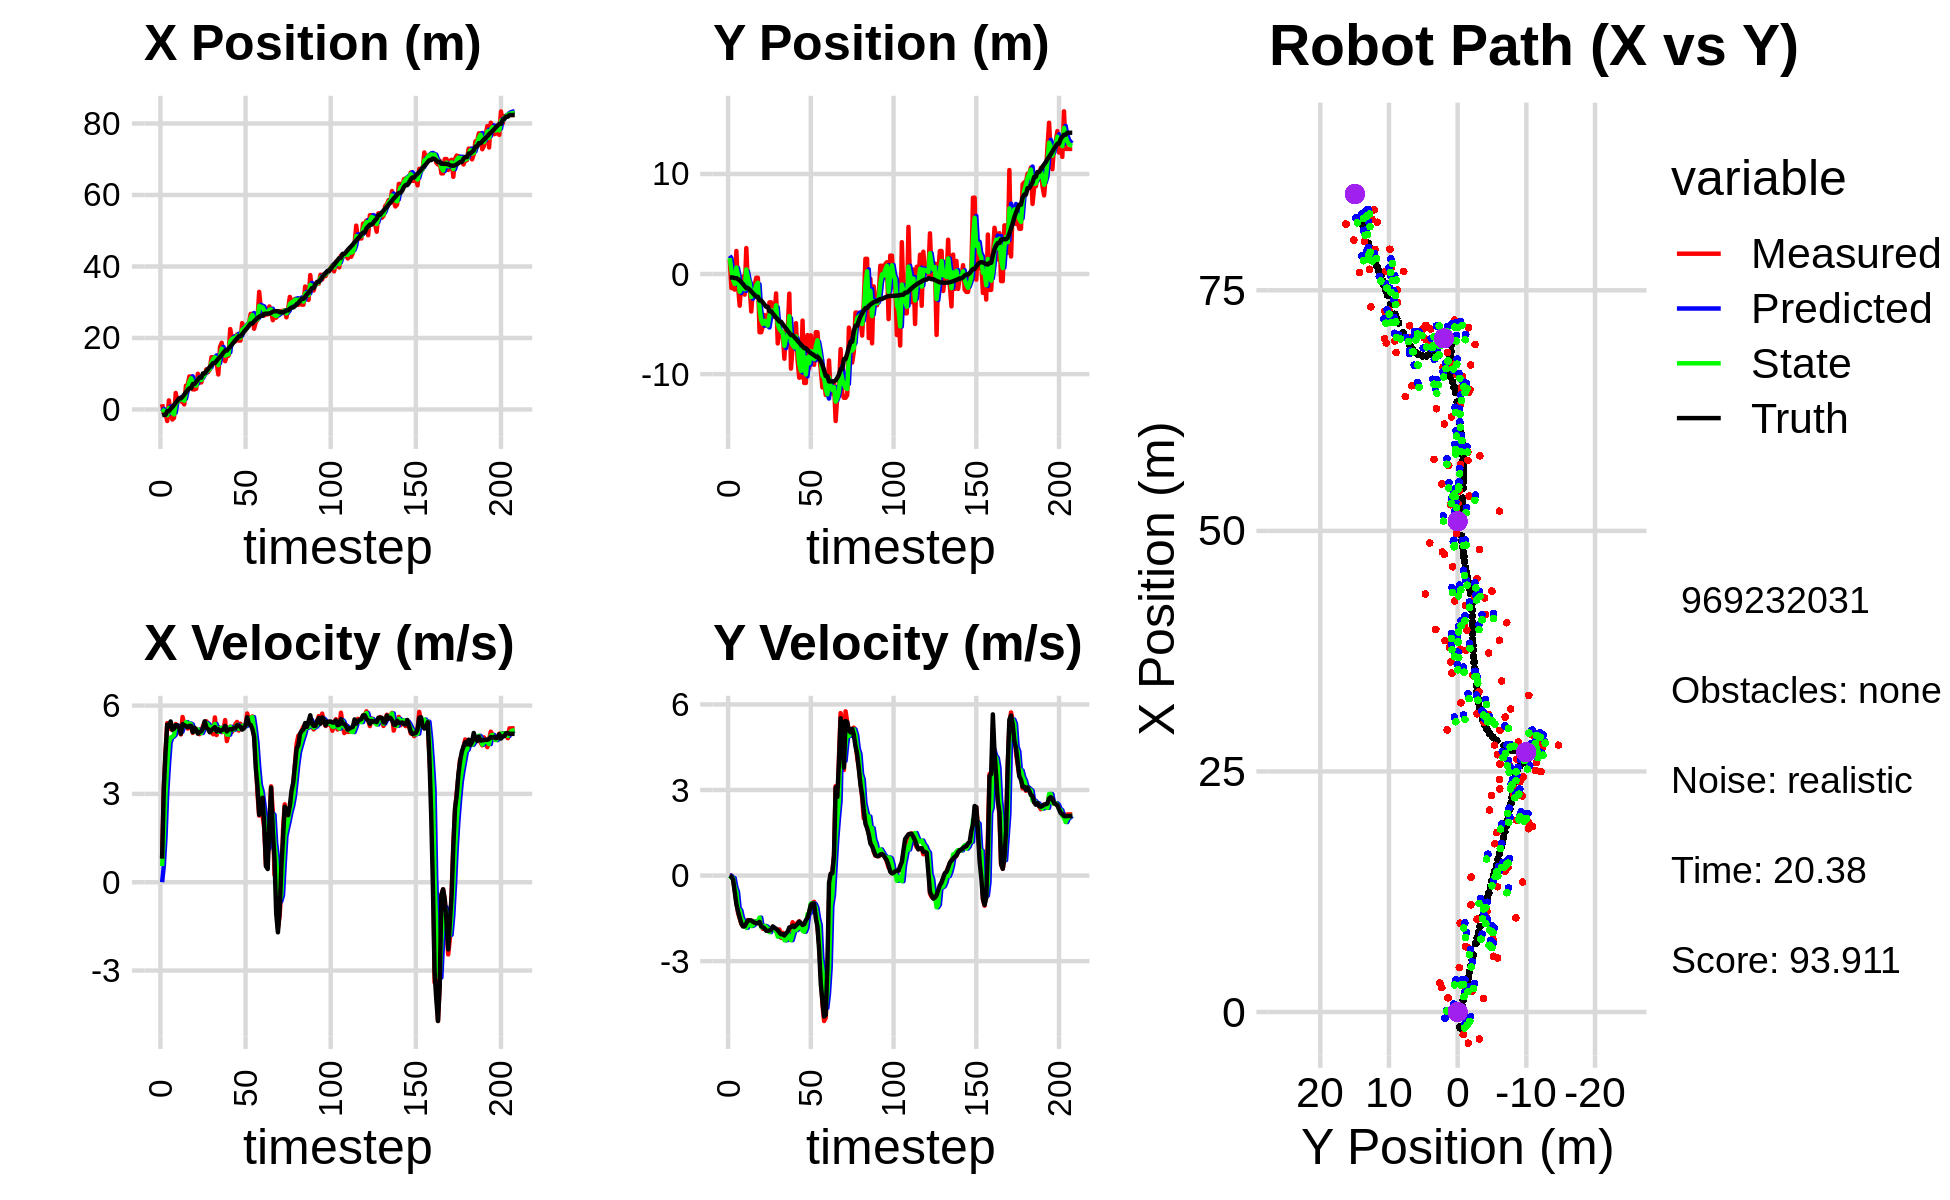

The table this chart was drawn from, first rows:
-1.034725666006755640e+00, 5.303102969751575912e+00, 0.000000000000000000e+00, 0.000000000000000000e+00, 0.000000000000000000e+00, 0.000000000000000000e+00, 0.000000000000000000e+00, 0.000000000000000000e+00, -6.234471275659954070e-01, 1.832756788565623296e+00, 0.000000000000000000e+00, 0.000000000000000000e+00, -1.640615344410705445e+00, -3.460206978045066162e-01, 0.000000000000000000e+00, 0.000000000000000000e+00, 0.000000000000000000e+00, -1.004800797090865672e-04
1.470104813536106114e+00, 1.403684830253391080e+00, 8.239999838660829745e-01, -1.678104595868098602e-04, -6.234471275659954070e-01, 1.832756788565623296e+00, 0.000000000000000000e+00, 0.000000000000000000e+00, 1.162051209063812429e-01, 1.591573584327047985e+00, 5.478287144227891314e-01, -6.849192631774461346e-03, -1.637323260585548113e+00, -3.460209617856524478e-01, 8.000000000000000444e-01, 0.000000000000000000e+00, 8.000000119209289551e-01, 2.036534715443849564e-04
-9.940792918611442985e-01, -1.402832692644463197e+00, 3.193000011986875997e+00, -6.502655460722541695e-04, 1.709879923486601616e-01, 1.590888665063870500e+00, 5.478287144227891314e-01, -6.849192631774461346e-03, -3.590772674189127711e-01, 3.807596846599730078e-01, 1.522809022689108005e+00, -6.764448888723938180e-02, -1.500871539391910092e+00, -3.463277272875077695e-01, 3.200000000000000178e+00, -3.799999999999999906e-02, 3.200000047683715820e+00, 2.036534715443849564e-04
-9.940792918611442985e-01, -1.402832692644463197e+00, 4.378769192330464577e+00, -1.038333414663170085e-01, -2.067963651500019651e-01, 3.739952357712490461e-01, 1.522809022689108005e+00, -6.764448888723938180e-02, -5.235194541363563658e-01, -5.741776145203989490e-01, 3.017307898772183972e+00, -8.982772629957355703e-02, -1.500871539391910092e+00, -3.463277272875077695e-01, 4.397999999999999687e+00, -1.419999999999999873e-01, 4.400000095367431641e+00, 2.370846271514892578e-02
-3.233046174304386788e+00, -1.558831985869027159e+00, 5.403131491234795192e+00, -4.976418106799374019e-01, -2.217886642591379576e-01, -5.831603871503563408e-01, 3.017307898772183972e+00, -8.982772629957355703e-02, -1.646993329965218189e+00, -9.912220278323280453e-01, 3.959609501928766040e+00, -4.043790468094549118e-01, -4.615763429947640772e-01, -4.095529780628605065e-01, 5.354000000000000092e+00, -5.659999999999999476e-01, 5.383999824523925781e+00, 9.184336662292480469e-02
2.538213610114786967e+00, 2.305150344302216769e+00, 5.250711394233281482e+00, -9.159306967098240770e-01, -1.251032379772341496e+00, -1.031659932513273592e+00, 3.959609501928766040e+00, -4.043790468094549118e-01, 3.665139045151533104e-01, 6.529219550779072900e-01, 4.734791745373848393e+00, -5.769071227409481306e-01, -4.615763429947640772e-01, -4.095529780628605065e-01, 5.299000000000000377e+00, -1.000000000000000000e+00, 5.392000198364257812e+00, 1.727016270160675049e-01
-9.504750972907435314e-01, -1.155538337220813450e+00, 5.207305680613842469e+00, -1.299483610598743510e+00, 8.399930790525381719e-01, 5.952312428038124548e-01, 4.734791745373848393e+00, -5.769071227409481306e-01, -2.128723391157938405e-02, -1.571822945771297331e-01, 4.913889667699534947e+00, -1.145084752371810399e+00, 1.526929137533912240e-01, -5.126209420020134688e-01, 5.461000000000000298e+00, -1.249000000000000110e+00, 5.602000236511230469e+00, 2.445551753044128418e-01
-2.811255335717909531e+00, -3.163307921622787955e+00, 5.166681671553700284e+00, -1.499933910615848687e+00, 4.701017328583741439e-01, -2.716907698143107841e-01, 4.913889667699534947e+00, -1.145084752371810399e+00, -9.779849004132472601e-01, -1.769028869664729386e+00, 4.943379360907115938e+00, -1.220232786782720957e+00, 6.703854793633583498e-01, -6.362552797485456768e-01, 5.182000000000000384e+00, -1.471000000000000085e+00, 5.386000156402587891e+00, 2.825423777103424072e-01
-2.343688607768664944e+00, -8.162386407984386638e-01, 5.145020298352313226e+00, -1.688487700994876439e+00, -4.836469643225356219e-01, -1.891052148343001393e+00, 4.943379360907115938e+00, -1.220232786782720957e+00, -1.374130544144758215e+00, -1.387771671664241424e+00, 5.003701874847182651e+00, -1.486116124653894088e+00, 1.268121838474790763e+00, -8.077286042522046072e-01, 5.216999999999999638e+00, -1.679999999999999938e+00, 5.480000019073486328e+00, 3.171045184135437012e-01
4.614701628670296429e+00, -2.366817452834319990e-01, 5.374954822986353520e+00, -1.763947387131200140e+00, -8.737603566600399274e-01, -1.536383284129630766e+00, 5.003701874847182651e+00, -1.486116124653894088e+00, 1.592336861638105283e+00, -9.062569170216122627e-01, 5.332452409568629648e+00, -1.596851313915766291e+00, 1.875211834710766912e+00, -1.004405246558331966e+00, 5.336000000000000298e+00, -1.786000000000000032e+00, 5.626999855041503906e+00, 3.171045184135437012e-01
2.134092718275373279e+00, -2.060249076311608363e+00, 5.260604232754654497e+00, -1.768769409358052380e+00, 2.125582102594968159e+00, -1.065942048413188958e+00, 5.332452409568629648e+00, -1.596851313915766291e+00, 2.126993736699432702e+00, -1.512880980579836665e+00, 5.300137688542973180e+00, -1.765753350724557746e+00, 2.487619518957105313e+00, -1.210086808535571601e+00, 5.326999999999999957e+00, -1.776000000000000023e+00, 5.614999771118164062e+00, 3.243546783924102783e-01
3.015198133908725708e+00, 2.592956735790942435e+00, 5.146474851069810619e+00, -1.667901362882416416e+00, 2.657007505553730109e+00, -1.689456315652292373e+00, 5.300137688542973180e+00, -1.765753350724557746e+00, 2.818515040430299656e+00, 4.591781523840452461e-01, 5.235978063207130440e+00, -1.826809588536404627e+00, 3.090597271374369903e+00, -1.406257198411195786e+00, 5.240000000000000213e+00, -1.673000000000000043e+00, 5.500000000000000000e+00, 3.134051561355590820e-01
2.247354030110086498e+00, -1.192973600565602643e+00, 5.021121961014499924e+00, -1.560415704068403242e+00, 3.342112846751012611e+00, 2.764971935304048056e-01, 5.235978063207130440e+00, -1.826809588536404627e+00, 2.816765883187365205e+00, -4.084790996207245950e-01, 5.117165321846945503e+00, -1.726184523231834245e+00, 3.090597271374369903e+00, -1.406257198411195786e+00, 5.046000000000000263e+00, -1.570000000000000062e+00, 5.284999847412109375e+00, 3.013083040714263916e-01
2.247354030110086498e+00, -1.192973600565602643e+00, 5.612520123829778385e+00, -1.635645479399269409e+00, 3.328482415372059577e+00, -5.810975519439079973e-01, 5.117165321846945503e+00, -1.726184523231834245e+00, 2.839428264648608202e+00, -8.780410546850349052e-01, 5.325095546356631182e+00, -1.683055477706667302e+00, 3.572782635603438450e+00, -1.556093142660083473e+00, 5.371999999999999886e+00, -1.566999999999999948e+00, 5.596000194549560547e+00, 2.835741341114044189e-01
1.407018542324184995e+00, -3.742687628851819603e+00, 5.366277093509186358e+00, -1.583380184265047008e+00, 3.371937819284271498e+00, -1.046346602455701547e+00, 5.325095546356631182e+00, -1.683055477706667302e+00, 2.448174746329848439e+00, -2.292261554464534612e+00, 5.305058176940142367e+00, -1.767390048466290997e+00, 4.189386486818672317e+00, -1.736933157466938660e+00, 5.333000000000000185e+00, -1.574999999999999956e+00, 5.560999870300292969e+00, 2.869196534156799316e-01
6.671889424309561889e+00, -1.495301918393807661e+00, 5.403682812674761138e+00, -1.594417160826804292e+00, 2.978680564023862942e+00, -2.469000559311163912e+00, 5.305058176940142367e+00, -1.767390048466290997e+00, 4.676442578331677424e+00, -1.970528615527062266e+00, 5.438386803610854692e+00, -1.738400055922537657e+00, 4.801765561043503716e+00, -1.917192385284370193e+00, 5.301999999999999602e+00, -1.620999999999999996e+00, 5.544000148773193359e+00, 2.869196534156799316e-01
6.810201883188033101e+00, -1.187581882713521386e+00, 5.220770603754858463e+00, -1.618861074557299107e+00, 5.220281258692763160e+00, -2.144368621119316032e+00, 5.438386803610854692e+00, -1.738400055922537657e+00, 5.959851724684869900e+00, -1.707310628381373263e+00, 5.370440487448302491e+00, -1.601752055908436168e+00, 5.408800244150802961e+00, -2.105110690896087711e+00, 5.266000000000000014e+00, -1.649000000000000021e+00, 5.518000125885009766e+00, 3.006794452667236328e-01
9.233015417407242964e+00, -3.736331916556357990e-01, 5.285525875514927030e+00, -1.663098311376210336e+00, 6.496895773429700149e+00, -1.867485833972216902e+00, 5.370440487448302491e+00, -1.601752055908436168e+00, 7.756546467724936278e+00, -1.131766337422548174e+00, 5.393325964154749741e+00, -1.661045951442255308e+00, 5.922453045241301339e+00, -2.266542718690281788e+00, 5.312999999999999723e+00, -1.669999999999999929e+00, 5.568999767303466797e+00, 3.048436939716339111e-01
9.233015417407242964e+00, -3.736331916556357990e-01, 5.288306097809812201e+00, -1.657582753990451740e+00, 8.295879064140411430e+00, -1.297870932566773661e+00, 5.393325964154749741e+00, -1.661045951442255308e+00, 8.731454915522565585e+00, -8.706295395921868074e-01, 5.364382366861682350e+00, -1.604907223268401628e+00, 5.922453045241301339e+00, -2.266542718690281788e+00, 5.314000000000000057e+00, -1.667000000000000037e+00, 5.568999767303466797e+00, 3.037437796592712402e-01
5.616495370465859338e+00, -5.814992473053474775e+00, 5.073057832927623245e+00, -1.611959284981009377e+00, 9.267893152208733554e+00, -1.031120261919026948e+00, 5.364382366861682350e+00, -1.604907223268401628e+00, 7.576342710509616829e+00, -3.401695234410767821e+00, 5.146104811936366374e+00, -1.474589255751628691e+00, 7.124851346034842159e+00, -2.645286128538657078e+00, 5.099000000000000199e+00, -1.622000000000000108e+00, 5.350999832153320312e+00, 3.076597452163696289e-01
5.616495370465859338e+00, -5.814992473053474775e+00, 5.222515408737382181e+00, -1.765928065262901692e+00, 8.090953191703253111e+00, -3.549154159985930868e+00, 5.146104811936366374e+00, -1.474589255751628691e+00, 6.937727380162069579e+00, -4.587041030231119088e+00, 5.128479231618516820e+00, -1.806825597136981543e+00, 7.124851346034842159e+00, -2.645286128538657078e+00, 5.246999999999999886e+00, -1.774000000000000021e+00, 5.539000034332275391e+00, 3.260680139064788818e-01
5.792395710758741600e+00, -5.196568772908292999e+00, 5.210630980582592109e+00, -1.866962263958479751e+00, 7.450575303323921261e+00, -4.767723589944817597e+00, 5.128479231618516820e+00, -1.806825597136981543e+00, 6.684854573377275955e+00, -4.985005344113039527e+00, 5.130034548012837092e+00, -1.813283965882137805e+00, 7.727661252151738047e+00, -2.845763491153159297e+00, 5.176000000000000156e+00, -1.806000000000000050e+00, 5.481999874114990234e+00, 3.440486490726470947e-01
9.992996811243775923e+00, -4.099978493126450907e+00, 5.121198484906390291e+00, -1.834918717750486650e+00, 7.197858028178560019e+00, -5.166333740701253063e+00, 5.130034548012837092e+00, -1.813283965882137805e+00, 8.500666765547780557e+00, -4.671499119475856610e+00, 5.186602602212620816e+00, -1.765385950964353245e+00, 8.317268490626874566e+00, -3.054247187113085182e+00, 5.046999999999999709e+00, -1.854999999999999982e+00, 5.376999855041503906e+00, 3.440486490726470947e-01
7.560437917599655222e+00, -5.130749151664239172e+00, 5.028633448965631025e+00, -1.878368963643922029e+00, 9.019327025769042550e+00, -4.848037714572291712e+00, 5.186602602212620816e+00, -1.765385950964353245e+00, 8.340561365923422343e+00, -4.997202592395307619e+00, 5.080803748635577044e+00, -1.792081876287585862e+00, 8.900001645043030152e+00, -3.270947979482891288e+00, 5.102000000000000313e+00, -1.933000000000000052e+00, 5.455999851226806641e+00, 3.574853837490081787e-01
7.560437917599655222e+00, -5.130749151664239172e+00, 5.113391940729745677e+00, -1.934247125860572236e+00, 8.848641740786980847e+00, -5.176410780024066405e+00, 5.080803748635577044e+00, -1.792081876287585862e+00, 8.249454891796368372e+00, -5.150084764042689223e+00, 5.067839708679355404e+00, -1.886906641205128743e+00, 8.900001645043030152e+00, -3.270947979482891288e+00, 5.126999999999999780e+00, -1.935999999999999943e+00, 5.480000019073486328e+00, 3.616351783275604248e-01
9.662491499946632700e+00, -2.829424665404413286e+00, 5.305890130844636232e+00, -1.967691544103363332e+00, 8.756238862664304179e+00, -5.338775428163201831e+00, 5.067839708679355404e+00, -1.886906641205128743e+00, 9.181024870101204272e+00, -4.104871766412069078e+00, 5.198672161737579067e+00, -1.983761436728149530e+00, 1.008622753620511148e+01, -3.715388343454139708e+00, 5.227000000000000313e+00, -1.925999999999999934e+00, 5.570000171661376953e+00, 3.551277220249176025e-01
9.662491499946632700e+00, -2.829424665404413286e+00, 5.436464240532092873e+00, -1.912335141475053568e+00, 9.700892086274961912e+00, -4.303247910084883721e+00, 5.198672161737579067e+00, -1.983761436728149530e+00, 9.688345794367553054e+00, -3.622217594876310454e+00, 5.308657037541270718e+00, -1.847740536279903756e+00, 1.008622753620511148e+01, -3.715388343454139708e+00, 5.466000000000000192e+00, -1.899000000000000021e+00, 5.787000179290771484e+00, 3.382426202297210693e-01
1.122637897702254151e+01, -3.727907017811736168e+00, 5.465509972543253880e+00, -1.858958581913977559e+00, 1.021921149812168039e+01, -3.806991648504300940e+00, 5.308657037541270718e+00, -1.847740536279903756e+00, 1.068955314682950153e+01, -3.768822949852955961e+00, 5.403764279183242536e+00, -1.853459651916910644e+00, 1.070972835996951389e+01, -3.935765550775206290e+00, 5.251000000000000334e+00, -1.782000000000000028e+00, 5.513999938964843750e+00, 3.278508782386779785e-01
1.046724027377843136e+01, -4.273693756446774294e+00, 5.329868953486186278e+00, -1.889847695343872314e+00, 1.122992957474782649e+01, -3.954168915044646848e+00, 5.403764279183242536e+00, -1.853459651916910644e+00, 1.087354034935923508e+01, -4.101156230238801825e+00, 5.352559146350095887e+00, -1.897313676091028967e+00, 1.131152546359965427e+01, -4.141294763280660263e+00, 5.201999999999999957e+00, -1.826999999999999957e+00, 5.513999938964843750e+00, 3.407462835311889648e-01
1.114394628968796574e+01, -1.938459918895629963e+00, 5.101040237732472171e+00, -1.875796596395212346e+00, 1.140879626399424396e+01, -4.290887597847905077e+00, 5.352559146350095887e+00, -1.897313676091028967e+00, 1.128078534098942143e+01, -3.127259265590308868e+00, 5.229572969414395089e+00, -1.958699718338764661e+00, 1.190321743479396055e+01, -4.351802394921661765e+00, 5.092999999999999972e+00, -1.866999999999999993e+00, 5.423999786376953125e+00, 3.523802459239959717e-01
1.463721621019181107e+01, -6.936306045510536755e+00, 5.194895535371953699e+00, -1.910309840686745142e+00, 1.180374263793086165e+01, -3.323129237424185423e+00, 5.229572969414395089e+00, -1.958699718338764661e+00, 1.312049254155104805e+01, -5.001841947426248325e+00, 5.275712496845364363e+00, -2.138921931800772391e+00, 1.239545261833018586e+01, -4.532980010557452921e+00, 5.174000000000000377e+00, -1.919999999999999929e+00, 5.518000125885009766e+00, 3.523802459239959717e-01
1.457766640187862350e+01, -5.782031820827380209e+00, 5.026173849568696284e+00, -1.887786265266113261e+00, 1.364806379123558422e+01, -5.215734140606326008e+00, 5.275712496845364363e+00, -2.138921931800772391e+00, 1.407450077998895210e+01, -5.475345040690989151e+00, 5.179708193783245207e+00, -2.045675057049304524e+00, 1.299390232500649134e+01, -4.758648441731645917e+00, 5.219999999999999751e+00, -1.995999999999999996e+00, 5.589000225067138672e+00, 3.592888116836547852e-01
1.457766640187862350e+01, -5.782031820827380209e+00, 5.598338042516388668e+00, -2.183275074937271132e+00, 1.459247159936727734e+01, -5.679912546395919470e+00, 5.179708193783245207e+00, -2.045675057049304524e+00, 1.459460412786199690e+01, -5.722678668956745263e+00, 5.374559858033569171e+00, -2.146208267528553204e+00, 1.299390232500649134e+01, -4.758648441731645917e+00, 5.269999999999999574e+00, -2.057999999999999829e+00, 5.657999992370605469e+00, 3.718441724777221680e-01
1.302115988703073235e+01, -5.793950842601800488e+00, 4.998558381310310494e+00, -2.005844409070939971e+00, 1.513206011366535364e+01, -5.937299495709600805e+00, 5.374559858033569171e+00, -2.146208267528553204e+00, 1.414412562900381687e+01, -5.855450955181395578e+00, 5.153317446689684722e+00, -2.107415946202823243e+00, 1.359852611973048830e+01, -4.995271251930241796e+00, 5.123000000000000220e+00, -2.055000000000000160e+00, 5.519000053405761719e+00, 3.816132843494415283e-01
9.787527202949764416e+00, -8.459337757260021462e+00, 5.280520066574953653e+00, -2.135538563543649460e+00, 1.465945737367278490e+01, -6.066192549801677991e+00, 5.153317446689684722e+00, -2.107415946202823243e+00, 1.239784257633692910e+01, -7.176610619388346990e+00, 5.105501478750018585e+00, -2.268091172039652381e+00, 1.418857967864032865e+01, -5.232072875710494841e+00, 5.198000000000000398e+00, -2.100000000000000089e+00, 5.605999946594238281e+00, 3.843093812465667725e-01
1.748643219478562827e+01, -5.402245975314550641e+00, 5.183407201362713934e+00, -2.060673324640005522e+00, 1.290839272421193051e+01, -7.403419736592312006e+00, 5.105501478750018585e+00, -2.268091172039652381e+00, 1.503608522516427293e+01, -6.399633356218083158e+00, 5.241685789042156429e+00, -2.262592958108018415e+00, 1.468508732306167452e+01, -5.432525680314282290e+00, 5.139999999999999680e+00, -2.024000000000000021e+00, 5.524000167846679688e+00, 3.783941566944122314e-01
1.865249431068583519e+01, -5.708398220499510956e+00, 5.096056975637081266e+00, -2.025947077393450702e+00, 1.556025380406848768e+01, -6.625892652028884555e+00, 5.241685789042156429e+00, -2.262592958108018415e+00, 1.699415166201942284e+01, -6.207501422861945173e+00, 5.241753344537604775e+00, -2.045864633565574575e+00, 1.527547085225262791e+01, -5.665544555208481547e+00, 5.163999999999999702e+00, -1.967000000000000082e+00, 5.526000022888183594e+00, 3.783941566944122314e-01
1.403049623968601090e+01, -1.954874799682935649e+00, 5.127914035864439057e+00, -1.901172569410464197e+00, 1.751832699647318492e+01, -6.412087886218502675e+00, 5.241753344537604775e+00, -2.045864633565574575e+00, 1.589600057078440543e+01, -4.201835578095918677e+00, 5.112573877667200506e+00, -2.130668832549858838e+00, 1.587082683991660303e+01, -5.884574935899524739e+00, 5.192999999999999616e+00, -1.816999999999999948e+00, 5.501999855041503906e+00, 3.550391793251037598e-01
1.350962388456559360e+01, -9.447472379669077824e+00, 5.507282246592692054e+00, -1.894417292711285006e+00, 1.640725795855112423e+01, -4.414902461350904694e+00, 5.112573877667200506e+00, -2.130668832549858838e+00, 1.506919542484699548e+01, -6.760539832751835121e+00, 5.232933577633491318e+00, -2.265570379831330694e+00, 1.647662746881074369e+01, -6.093053387175214830e+00, 5.310999999999999943e+00, -1.806999999999999940e+00, 5.610000133514404297e+00, 3.313053846359252930e-01
1.504032456835711429e+01, -7.324599072949954603e+00, 4.795789356420073091e+00, -1.635509877594959027e+00, 1.559248878261034399e+01, -6.987096870734967879e+00, 5.232933577633491318e+00, -2.265570379831330694e+00, 1.532686312669721396e+01, -7.104662056997124608e+00, 5.017165729536074537e+00, -2.063134754248849845e+00, 1.647662746881074369e+01, -6.093053387175214830e+00, 5.120000000000000107e+00, -1.752000000000000002e+00, 5.410999774932861328e+00, 3.286618292331695557e-01
1.504032456835711429e+01, -7.324599072949954603e+00, 5.044470805287586401e+00, -1.760955025438094346e+00, 1.582857969965082212e+01, -7.310975532422009593e+00, 5.017165729536074537e+00, -2.063134754248849845e+00, 1.546290420615664019e+01, -7.327011815334031120e+00, 5.012587371847025963e+00, -1.856383773415725136e+00, 1.706802952280807872e+01, -6.295458362115137874e+00, 5.187999999999999723e+00, -1.806000000000000050e+00, 5.493000030517578125e+00, 3.358604907989501953e-01
2.249859821733577903e+01, -4.908965037415990551e+00, 5.280891224514230764e+00, -1.796182797175811752e+00, 1.596416294334134278e+01, -7.512650192675603300e+00, 5.012587371847025963e+00, -1.856383773415725136e+00, 1.900515800575621483e+01, -6.223953720434365344e+00, 5.280393312437928088e+00, -1.913341348597684455e+00, 1.756455051878300821e+01, -6.468322322472803698e+00, 5.197000000000000064e+00, -1.745999999999999996e+00, 5.481999874114990234e+00, 3.278538882732391357e-01
1.992595291104419886e+01, -8.589768217141033446e+00, 5.107734414731055494e+00, -1.647950015667933421e+00, 1.953319733700000782e+01, -6.415287855294133479e+00, 5.280393312437928088e+00, -1.913341348597684455e+00, 1.971202893572723269e+01, -7.434214479802600195e+00, 5.208524548530022891e+00, -1.859421997415263705e+00, 1.816034519607111264e+01, -6.670446442177946800e+00, 5.187999999999999723e+00, -1.695999999999999952e+00, 5.458000183105468750e+00, 3.120942115783691406e-01
1.968728125099787718e+01, -1.035564665620946023e+01, 5.181431887165576455e+00, -1.600528371450550269e+00, 2.023288139058023560e+01, -7.620156679544126455e+00, 5.208524548530022891e+00, -1.859421997415263705e+00, 1.997886136616265418e+01, -8.949079448106123991e+00, 5.183972499546709578e+00, -1.701090282757115935e+00, 1.875785839496519358e+01, -6.861942336740485260e+00, 5.232000000000000206e+00, -1.616000000000000103e+00, 5.475999832153320312e+00, 2.995989918708801270e-01
1.904214435801882743e+01, -1.031994132860273439e+01, 5.364692411845125797e+00, -1.721054719939766109e+00, 2.049725861611732469e+01, -9.119188476381836495e+00, 5.183972499546709578e+00, -1.701090282757115935e+00, 1.982502373961083819e+01, -9.676611842478161307e+00, 5.236293926317946656e+00, -1.785677248463516609e+00, 1.935893833641348039e+01, -7.048746631564516640e+00, 5.225999999999999979e+00, -1.665999999999999925e+00, 5.485000133514404297e+00, 3.104388415813446045e-01
2.098572325682508932e+01, -4.649313019311384743e+00, 5.445131972670306020e+00, -1.787427813386247344e+00, 2.034865313224263161e+01, -9.855179567324512391e+00, 5.236293926317946656e+00, -1.785677248463516609e+00, 2.064899275153130986e+01, -7.288691998205345968e+00, 5.347552066690423267e+00, -1.936848705612334687e+00, 1.986576855195669467e+01, -7.211437270995136650e+00, 5.333000000000000185e+00, -1.733000000000000096e+00, 5.606999874114990234e+00, 3.171790838241577148e-01
1.927433216561822960e+01, -1.087989811706203547e+01, 5.153445285601418568e+00, -1.691678270514150428e+00, 2.118374795820035317e+01, -7.482376868766579037e+00, 5.347552066690423267e+00, -1.936848705612334687e+00, 2.029255198555631523e+01, -9.069225417947569312e+00, 5.215195479405814183e+00, -1.968976090525732525e+00, 2.047620117667820239e+01, -7.410079524677409601e+00, 5.307999999999999829e+00, -1.701000000000000068e+00, 5.573999881744384766e+00, 3.171790838241577148e-01
1.927433216561822960e+01, -1.087989811706203547e+01, 5.384633894978837709e+00, -1.650800252391254608e+00, 2.081407153349689665e+01, -9.266123027000142898e+00, 5.215195479405814183e+00, -1.968976090525732525e+00, 2.010233922110992211e+01, -1.003734868089145849e+01, 5.260483179762881711e+00, -1.824991582948001012e+00, 2.047620117667820239e+01, -7.410079524677409601e+00, 5.282000000000000028e+00, -1.568000000000000060e+00, 5.510000228881835938e+00, 2.974789738655090332e-01
2.415553867824472789e+01, -6.099893735209800383e+00, 5.213510163612030901e+00, -1.492728790862036137e+00, 2.062838753908620859e+01, -1.021984783918625794e+01, 5.260483179762881711e+00, -1.824991582948001012e+00, 2.226606254782655014e+01, -8.315077399459958940e+00, 5.315917769570178919e+00, -1.353658173298506018e+00, 2.108277714243684287e+01, -7.595256374443254188e+00, 5.184999999999999609e+00, -1.485000000000000098e+00, 5.393000125885009766e+00, 2.788589596748352051e-01
2.245646846248947170e+01, -9.403265998639227519e+00, 5.283233781986495181e+00, -1.296549816796590759e+00, 2.279765432478356857e+01, -8.450443216789809142e+00, 5.315917769570178919e+00, -1.353658173298506018e+00, 2.263846445207433433e+01, -8.915755764642867121e+00, 5.293220060720869036e+00, -1.308631935788139966e+00, 2.167810547314232394e+01, -7.763613269529588301e+00, 5.227000000000000313e+00, -1.282000000000000028e+00, 5.381999969482421875e+00, 2.406524866819381714e-01
2.319108772221904857e+01, -6.125322388094780912e+00, 5.330795370952376544e+00, -1.079510594624315756e+00, 2.316778645814641990e+01, -9.046618958221680273e+00, 5.293220060720869036e+00, -1.308631935788139966e+00, 2.317940375057459335e+01, -7.695678335937755854e+00, 5.311245680253320778e+00, -9.788909449434454180e-01, 2.228058445433847723e+01, -7.908467338301552907e+00, 5.336999999999999744e+00, -1.032999999999999918e+00, 5.435999870300292969e+00, 1.998026669025421143e-01
2.346150606816679840e+01, -8.056049512461147089e+00, 5.731459622986587732e+00, -9.702277776929562059e-01, 2.371052831859992693e+01, -7.793567430432100096e+00, 5.311245680253320778e+00, -9.788909449434454180e-01, 2.360368637257681357e+01, -7.922280014293013650e+00, 5.501645274567179555e+00, -9.686497806496996432e-01, 2.280100548248720926e+01, -8.009261177134627374e+00, 5.604000000000000092e+00, -9.769999999999999796e-01, 5.688000202178955078e+00, 1.676913648843765259e-01
2.394817030434210992e+01, -9.067496822294149439e+00, 5.436653520067191714e+00, -9.203226769157197840e-01, 2.415385090003353241e+01, -8.019144992357983170e+00, 5.501645274567179555e+00, -9.686497806496996432e-01, 2.405692669409730300e+01, -8.508017915268556663e+00, 5.466843784288101915e+00, -9.973161714655947030e-01, 2.343269455384526267e+01, -8.117821739838356976e+00, 5.373999999999999666e+00, -9.939999999999999947e-01, 5.465000152587890625e+00, 1.676913648843765259e-01
2.674294817458631357e+01, -5.809803055340879929e+00, 5.581498402123980185e+00, -1.156232421578835323e+00, 2.460361107252611390e+01, -8.607749532415116533e+00, 5.466843784288101915e+00, -9.973161714655947030e-01, 2.559989402234308642e+01, -7.240867786730859734e+00, 5.567106660878895497e+00, -1.126832976563382216e+00, 2.405218613160265306e+01, -8.252674149187516406e+00, 5.344000000000000306e+00, -1.489000000000000101e+00, 5.547999858856201172e+00, 2.042653113603591919e-01
2.674294817458631357e+01, -5.809803055340879929e+00, 5.631497795361028125e+00, -1.812536143616025663e+00, 2.615660468843097419e+01, -7.353551084387198067e+00, 5.567106660878895497e+00, -1.126832976563382216e+00, 2.643036253261477597e+01, -6.614774313139633932e+00, 5.609968146392353638e+00, -1.506677195616026976e+00, 2.405218613160265306e+01, -8.252674149187516406e+00, 5.200999999999999623e+00, -1.788999999999999924e+00, 5.500000000000000000e+00, 3.113864064216613770e-01
2.259080421903375679e+01, -8.112900362628741036e+00, 4.979112504166337771e+00, -2.380714233239096256e+00, 2.699135934725401142e+01, -6.765442032701236563e+00, 5.609968146392353638e+00, -1.506677195616026976e+00, 2.493370801229855260e+01, -7.495653987068617852e+00, 5.219607569323631679e+00, -1.735017962576430151e+00, 2.465227234364908782e+01, -8.452215240555053910e+00, 4.950999999999999623e+00, -2.589999999999999858e+00, 5.586999893188476562e+00, 4.460074007511138916e-01
2.443666100498414195e+01, -9.550271139776574714e+00, 4.230881432589975510e+00, -3.295665396123165891e+00, 2.545566876923091471e+01, -7.669155783326260689e+00, 5.219607569323631679e+00, -1.735017962576430151e+00, 2.496143550769611963e+01, -8.496079667728633211e+00, 4.736425851243125429e+00, -2.917801942733051490e+00, 2.513351070851969737e+01, -8.685003326050418693e+00, 3.880999999999999783e+00, -3.790999999999999925e+00, 5.425000190734863281e+00, 6.617761254310607910e-01
2.508951771232591099e+01, -1.132994799368289307e+01, 3.013036482804118954e+00, -4.495704293426640241e+00, 2.543507809282043297e+01, -8.787859862001937472e+00, 4.736425851243125429e+00, -2.917801942733051490e+00, 2.523824807453513586e+01, -1.015981775727028591e+01, 3.925615250351993435e+00, -3.326877740222142332e+00, 2.561107361306969565e+01, -9.081903504041136443e+00, 3.241999999999999993e+00, -4.402000000000000135e+00, 5.467000007629394531e+00, 9.803491830825805664e-01
3.290192997404874120e+01, -1.036022923949888330e+01, 2.265067639760740548e+00, -5.099594859973514360e+00, 2.563080959957033400e+01, -1.049250553129250108e+01, 3.925615250351993435e+00, -3.326877740222142332e+00, 2.897380606266478154e+01, -1.037698631002472993e+01, 3.310910123864898136e+00, -4.536504858033922893e+00, 2.595105373844798535e+01, -9.606974647055977812e+00, 2.290999999999999925e+00, -4.942999999999999616e+00, 5.448999881744384766e+00, 1.152804374694824219e+00
2.805201768834330522e+01, -1.207604877730284443e+01, 2.914751827141569773e+00, -4.984305340212251245e+00, 2.930489707505127228e+01, -1.083063679582812178e+01, 3.310910123864898136e+00, -4.536504858033922893e+00, 2.871450110820935819e+01, -1.147811846492634480e+01, 3.098834234789356490e+00, -4.637453363713603061e+00, 2.621001160096749061e+01, -1.018178086152279249e+01, 2.584000000000000075e+00, -4.891000000000000014e+00, 5.531000137329101562e+00, 1.041638731956481934e+00
2.805201768834330522e+01, -1.207604877730284443e+01, 2.269104390123457549e+00, -3.880230565043605306e+00, 2.902438453168829469e+01, -1.194186380129770519e+01, 3.098834234789356490e+00, -4.637453363713603061e+00, 2.855517223835083485e+01, -1.202726514848949968e+01, 2.690792713996667196e+00, -4.125344927718832544e+00, 2.621001160096749061e+01, -1.018178086152279249e+01, 2.869000000000000217e+00, -3.244000000000000217e+00, 4.330999851226806641e+00, 1.041638731956481934e+00
... 148 more rows
